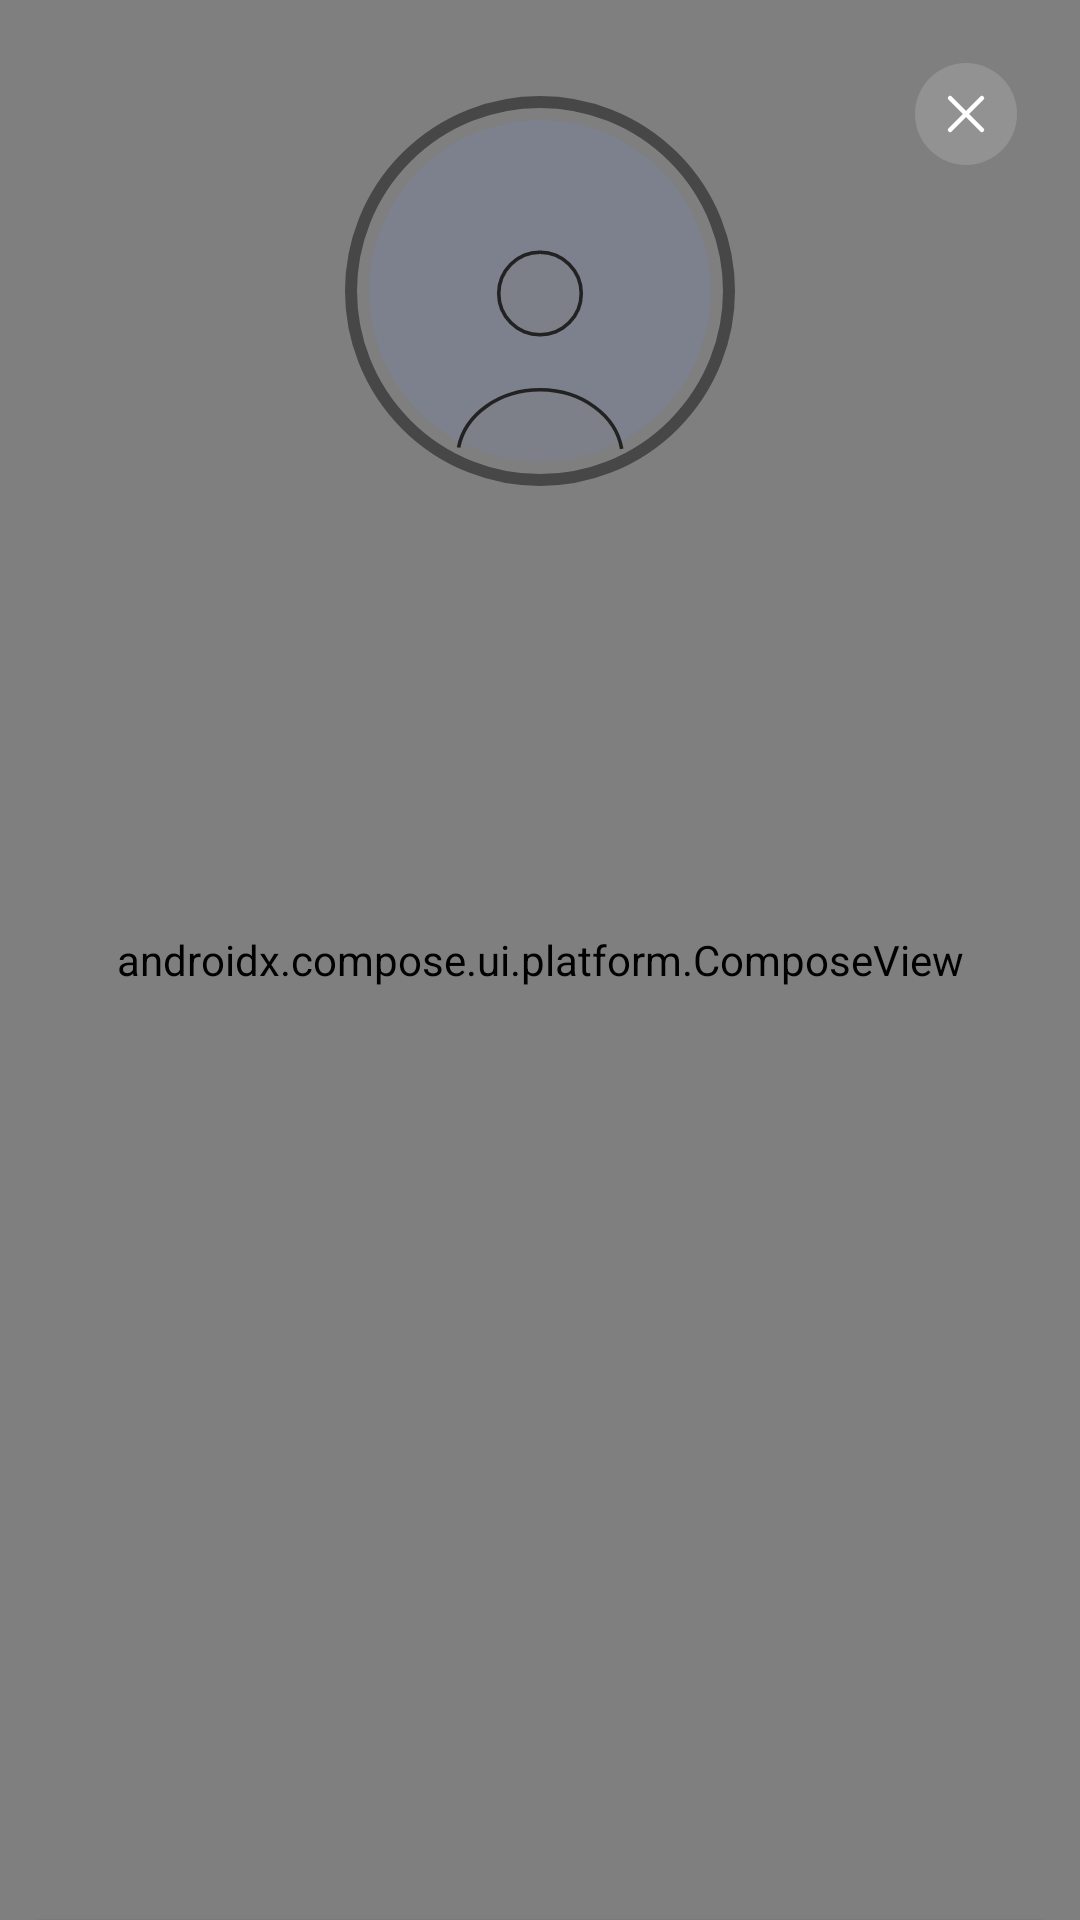

This screen was rendered from an Android layout file. Write that file and the resources it references.
<!-- AndroidManifest.xml: fallback theme Theme.MaterialComponents.DayNight.NoActionBar -->
<!-- res/layout/fragment_profile.xml -->
<?xml version="1.0" encoding="utf-8"?>
<androidx.constraintlayout.motion.widget.MotionLayout xmlns:android="http://schemas.android.com/apk/res/android"
    xmlns:app="http://schemas.android.com/apk/res-auto"
    xmlns:tools="http://schemas.android.com/tools"
    android:id="@+id/rootViewProfile"
    android:layout_width="match_parent"
    android:layout_height="match_parent"
    android:background="@color/black"
    app:layoutDescription="@xml/fragment_profile_xml_constraintlayout_scene"
    tools:context=".fragments.main.ProfileFragment">



    <androidx.compose.ui.platform.ComposeView
        android:id="@+id/comvProfile"
        android:layout_width="match_parent"
        android:layout_height="match_parent"
        app:layout_constraintBottom_toBottomOf="parent"
        app:layout_constraintEnd_toEndOf="parent"
        app:layout_constraintStart_toStartOf="parent"
        app:layout_constraintTop_toTopOf="parent" />

    <ImageButton
        android:id="@+id/ibAvatar"
        android:layout_width="wrap_content"
        android:layout_height="wrap_content"
        android:layout_marginTop="32dp"
        android:scaleType="fitXY"
        android:background="@null"
        android:contentDescription="Your Avatar"
        android:src="@drawable/avatar"
        app:layout_constraintEnd_toEndOf="parent"
        app:layout_constraintStart_toStartOf="parent"
        app:layout_constraintTop_toTopOf="parent"
        tools:ignore="HardcodedText" />

    <androidx.cardview.widget.CardView
        android:id="@+id/cvProfile"
        android:layout_width="match_parent"
        android:layout_height="0dp"
        android:layout_marginTop="32dp"
        android:layout_marginBottom="-32dp"
        android:backgroundTint="@color/dark_grey"
        app:cardCornerRadius="20dp"


        app:layout_constraintBottom_toBottomOf="parent"
        app:layout_constraintEnd_toEndOf="parent"
        app:layout_constraintStart_toStartOf="parent"
        app:layout_constraintTop_toBottomOf="@+id/ibAvatar">

        <LinearLayout
            android:layout_width="match_parent"
            android:layout_height="wrap_content"
            android:orientation="vertical">

            <EditText
                android:id="@+id/etUsername"
                android:hint="empty"
                android:layout_gravity="center"
                android:layout_width="wrap_content"
                android:layout_height="wrap_content"
                android:layout_marginStart="10dp"
                android:layout_marginEnd="10dp"
                android:layout_marginTop="10dp"
                android:layout_marginBottom="10dp"
                android:backgroundTint="@android:color/transparent"
                android:ems="10"
                android:inputType="text"
                android:paddingBottom="30dp"
                android:text="Username"
                android:textAlignment="center"
                android:textColor="@color/white"
                android:textCursorDrawable="@null"
                android:textSize="30sp"
                android:textStyle="bold"
                tools:ignore="Autofill,HardcodedText" />


            <TextView
                android:id="@+id/tvWidgetSetup"
                android:layout_width="match_parent"
                android:layout_height="wrap_content"
                android:alpha="0.7"
                android:layout_marginStart="50dp"
                android:paddingBottom="5dp"
                android:text="Widget Setup"
                android:textColor="@color/white"
                android:textSize="18sp"
                android:textStyle="bold"
                tools:ignore="HardcodedText" />

            <com.google.android.material.button.MaterialButton
                android:id="@+id/btnAddWidget"
                android:layout_width="match_parent"
                android:layout_height="wrap_content"
                android:layout_marginStart="30dp"
                android:layout_marginEnd="30dp"
                android:backgroundTint="@color/medium_grey"
                android:ems="10"
                android:inputType="text"
                android:paddingTop="12dp"
                android:paddingBottom="12dp"
                android:text="Add the Widget"
                android:textSize="16sp"
                android:textStyle="bold"
                app:cornerRadius="16dp"
                tools:ignore="HardcodedText" />

            <TextView
                android:id="@+id/tvGeneral"
                android:layout_width="match_parent"
                android:layout_height="wrap_content"
                android:layout_marginStart="50dp"
                android:layout_marginTop="50dp"
                android:text="General"
                android:textColor="@color/white"
                android:alpha="0.7"
                android:textSize="18sp"
                android:textStyle="bold"
                tools:ignore="HardcodedText" />

            <com.google.android.material.button.MaterialButton
                android:id="@+id/btnChangeEmail"
                android:layout_width="match_parent"
                android:layout_height="wrap_content"
                android:layout_marginStart="30dp"
                android:layout_marginEnd="30dp"
                android:backgroundTint="@color/medium_grey"
                android:ems="10"
                android:inputType="text"
                android:paddingTop="12dp"
                android:paddingBottom="12dp"
                android:text="Change Email Address"
                android:textSize="16sp"
                android:textStyle="bold"
                app:cornerRadius="16dp"
                android:visibility="gone"
                tools:ignore="HardcodedText" />

            <com.google.android.material.button.MaterialButton
                android:id="@+id/btnLogout"
                android:layout_width="match_parent"
                android:layout_height="wrap_content"
                android:layout_marginStart="30dp"
                android:layout_marginEnd="30dp"
                android:backgroundTint="@color/medium_grey"
                android:ems="10"
                android:textColor="@color/light_red"
                android:inputType="text"
                android:paddingTop="12dp"
                android:paddingBottom="12dp"
                android:text="Logout"
                android:textSize="16sp"
                android:textStyle="bold"
                app:cornerRadius="16dp"
                tools:ignore="HardcodedText" />
        </LinearLayout>
    </androidx.cardview.widget.CardView>



    <ImageButton
        android:id="@+id/ibClose"
        android:layout_width="wrap_content"
        android:layout_height="wrap_content"
        android:layout_marginTop="16dp"
        android:layout_marginEnd="16dp"
        android:tint="@color/white"
        android:background="?selectableItemBackgroundBorderless"
        android:outlineProvider="bounds"
        android:clipChildren="false"
        android:contentDescription="close button"

        android:src="@drawable/my_friends_page_x"
        android:text="Button"
        app:layout_constraintEnd_toEndOf="parent"
        app:layout_constraintTop_toTopOf="parent"
        tools:ignore="HardcodedText,UseAppTint" />


</androidx.constraintlayout.motion.widget.MotionLayout>
<!-- resources referenced by this layout -->
<resources>
  <color name="black">#FF000000</color>
  <color name="dark_grey">#FF1C1C1C</color>
  <color name="light_red">#FFD32F2F</color>
  <color name="medium_grey">#252525</color>
  <color name="white">#FFFFFFFF</color>
  <!-- drawable avatar (drawable) -->
  <vector android:height="130dp" android:viewportHeight="130"
      android:viewportWidth="130" android:width="130dp" xmlns:android="http://schemas.android.com/apk/res/android">
      <path android:fillColor="#00000000"
          android:pathData="M65,65m-63,0a63,63 0,1 1,126 0a63,63 0,1 1,-126 0"
          android:strokeColor="#474747" android:strokeWidth="4"/>
      <path android:fillAlpha="0.25" android:fillColor="#7E869E"
          android:fillType="evenOdd" android:pathData="M65,8C33.52,8 8,33.52 8,65C8,86.83 20.27,105.79 38.29,115.37C41.23,105.35 52.07,97.92 65,97.92C77.93,97.92 88.77,105.35 91.71,115.37C109.73,105.79 122,86.83 122,65C122,33.52 96.48,8 65,8ZM65,79.58C72.59,79.58 78.75,73.43 78.75,65.83C78.75,58.24 72.59,52.08 65,52.08C57.41,52.08 51.25,58.24 51.25,65.83C51.25,73.43 57.41,79.58 65,79.58Z"/>
      <path android:fillAlpha="0.4" android:fillColor="#7B839A"
          android:pathData="M65,8L65,8A57,57 0,0 1,122 65L122,65A57,57 0,0 1,65 122L65,122A57,57 0,0 1,8 65L8,65A57,57 0,0 1,65 8z" android:strokeAlpha="0.4"/>
      <path android:fillColor="#00000000"
          android:pathData="M92.23,117.62C91.31,112.19 88.08,107.22 83.13,103.61C78.19,99.99 71.85,97.97 65.27,97.92C58.7,97.86 52.31,99.78 47.28,103.31C42.25,106.84 38.91,111.76 37.85,117.17"
          android:strokeColor="#222222" android:strokeWidth="1.2"/>
      <path android:fillColor="#00000000"
          android:pathData="M65,65.83m-13.75,0a13.75,13.75 0,1 1,27.5 0a13.75,13.75 0,1 1,-27.5 0"
          android:strokeColor="#222222" android:strokeLineCap="round" android:strokeWidth="1.2"/>
  </vector>
  <!-- drawable my_friends_page_x (drawable) -->
  <vector xmlns:android="http://schemas.android.com/apk/res/android"
      android:width="44dp"
      android:height="44dp"
      android:viewportWidth="44"
      android:viewportHeight="44">
    <path
        android:pathData="M22,22m-17,0a17,17 0,1 1,34 0a17,17 0,1 1,-34 0"
        android:fillColor="#000000"
        android:fillAlpha="0.15"/>
    <path
        android:pathData="M16.697,27.303L27.303,16.697"
        android:strokeLineJoin="round"
        android:strokeWidth="1.5"
        android:fillColor="#00000000"
        android:strokeColor="#ffffff"
        android:strokeLineCap="round"/>
    <path
        android:pathData="M27.303,27.303L16.697,16.697"
        android:strokeLineJoin="round"
        android:strokeWidth="1.5"
        android:fillColor="#00000000"
        android:strokeColor="#ffffff"
        android:strokeLineCap="round"/>
  </vector>
</resources>
